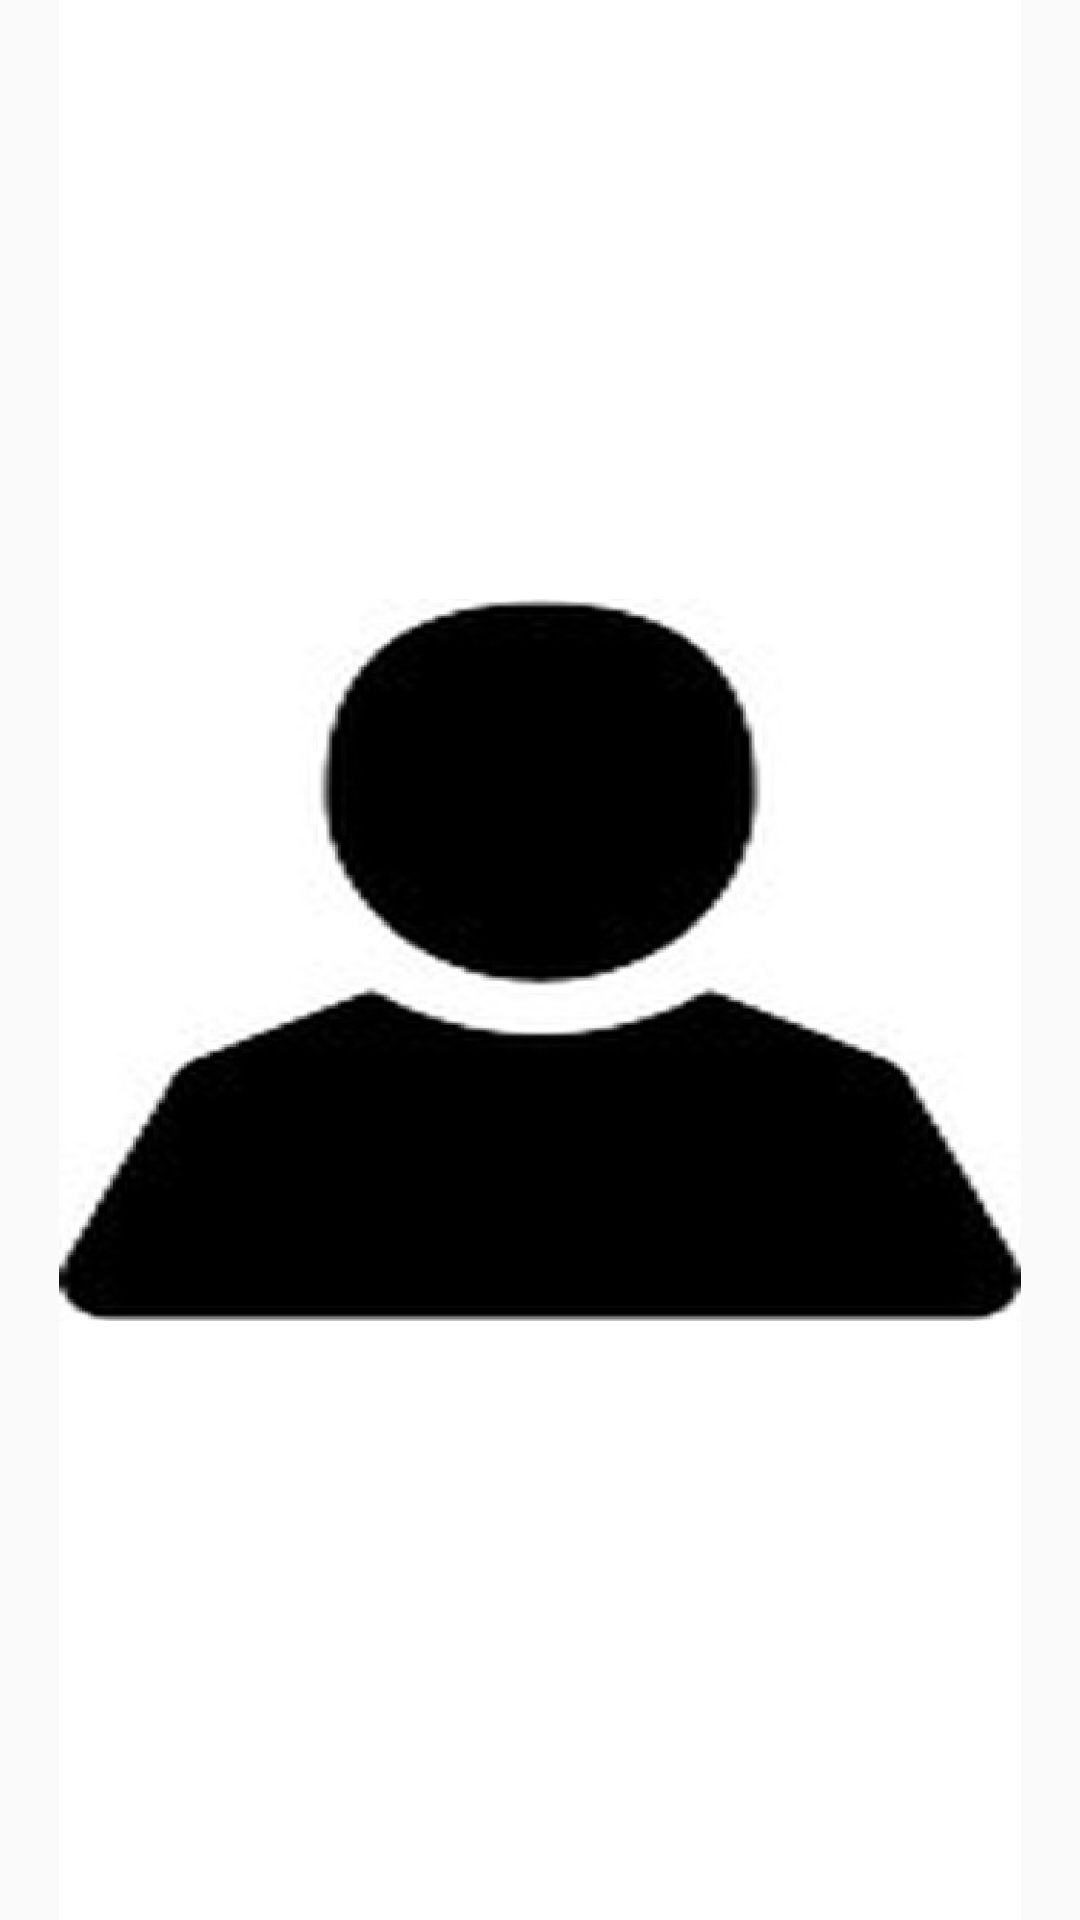

Android layout source for this screen:
<!-- AndroidManifest.xml: application theme AppTheme -->
<!-- res/layout/fragment_fragment_fotos.xml -->
<RelativeLayout xmlns:android="http://schemas.android.com/apk/res/android"
    xmlns:app="http://schemas.android.com/apk/res-auto"
    xmlns:tools="http://schemas.android.com/tools"
    android:layout_width="match_parent"
    android:layout_height="match_parent"
    android:paddingBottom="@dimen/activity_vertical_margin"
    android:paddingLeft="@dimen/activity_horizontal_margin"
    android:paddingRight="@dimen/activity_horizontal_margin"
    android:paddingTop="@dimen/activity_vertical_margin"
    tools:context="srinternet.glue.fotosPrincipal$PlaceholderFragment">

    <TextView
        android:id="@+id/section_label"
        android:layout_width="wrap_content"
        android:layout_height="wrap_content" />

    <FrameLayout
        android:id="@+id/frame_foto"
        android:layout_width="wrap_content"
        android:layout_height="wrap_content"
        android:background="#ffffffff"
        android:layout_marginLeft="20dp"
        android:layout_marginRight="20dp"
        android:layout_centerHorizontal="true">

        <ImageView
            android:id="@+id/fotos_fragment_principal"
            android:layout_width="wrap_content"
            android:layout_height="wrap_content"
            app:srcCompat="@drawable/foto_perfil" />
    </FrameLayout>


    <ImageView
        android:id="@+id/sombra_fragment_principal"
        android:layout_width="wrap_content"
        android:layout_height="wrap_content"
        app:srcCompat="@drawable/sombra_celda"
        android:layout_below="@+id/frame_foto"
        android:layout_alignLeft="@+id/frame_foto"
        android:layout_alignStart="@+id/frame_foto"
        android:layout_alignEnd="@+id/frame_foto"
        android:layout_alignRight="@+id/frame_foto" />

</RelativeLayout>
<!-- resources referenced by this layout -->
<resources>
  <!-- drawable foto_perfil: jpg bitmap (drawable, 47807 bytes) -->
  <!-- drawable sombra_celda: png bitmap (drawable, 22308 bytes) -->
  <style name="AppTheme" parent="Theme.AppCompat.Light.DarkActionBar">
          
          <item name="colorPrimary">@color/colorPrimary</item>
          <item name="colorPrimaryDark">@color/colorPrimaryDark</item>
          <item name="colorAccent">@color/colorAccent</item>
      </style>
  <color name="colorPrimary">#3F51B5</color>
  <color name="colorPrimaryDark">#303F9F</color>
  <color name="colorAccent">#FF4081</color>
</resources>
